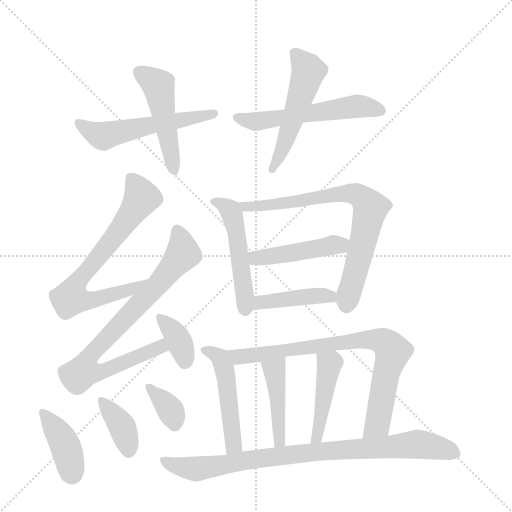
t = 0.00 s
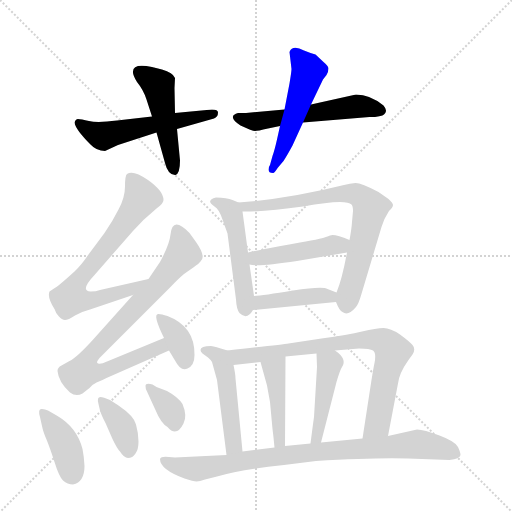
t = 2.59 s
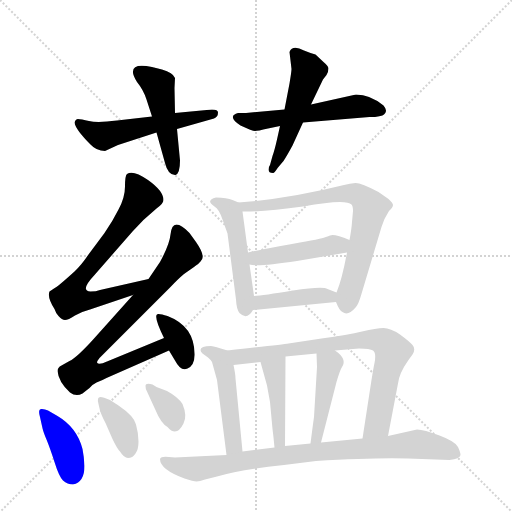
t = 5.18 s
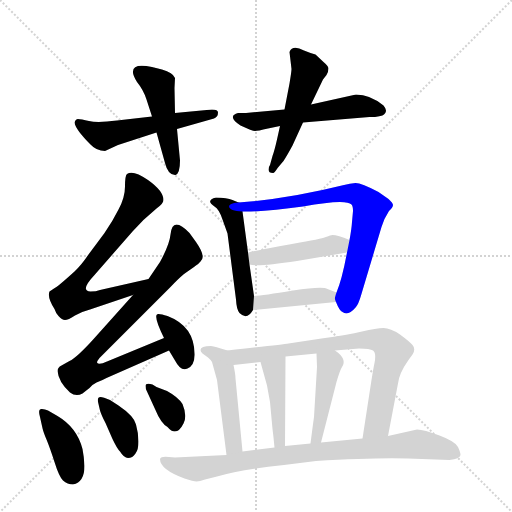
t = 7.77 s
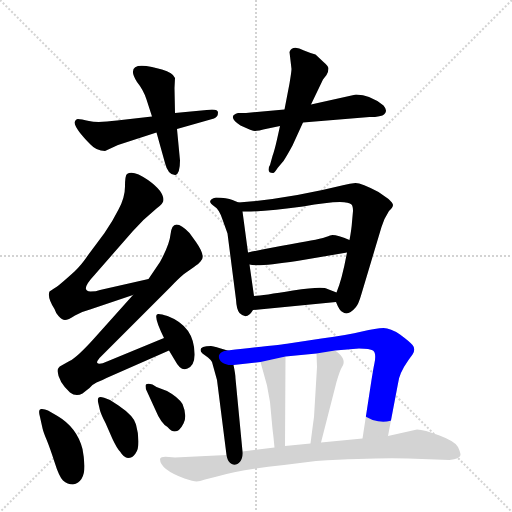
t = 10.36 s
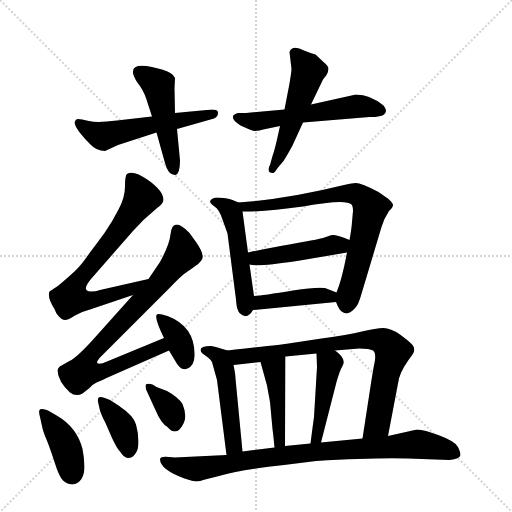
t = 12.95 s

The animated SVG that drew these frames (rendered in a browser with its animation timeline set to each time). Animation: 19 CSS @keyframes rules; one cycle of 12.95 s.

<svg version="1.1" viewBox="0 0 1024 1024" xmlns="http://www.w3.org/2000/svg">
  <g stroke="lightgray" stroke-dasharray="1,1" stroke-width="1" transform="scale(4, 4)">
    <line x1="0" y1="0" x2="256" y2="256"></line>
    <line x1="256" y1="0" x2="0" y2="256"></line>
    <line x1="128" y1="0" x2="128" y2="256"></line>
    <line x1="0" y1="128" x2="256" y2="128"></line>
  </g>
  <g transform="scale(1, -1) translate(0, -855)">
    <style type="text/css">
      
        @keyframes keyframes0 {
          from {
            stroke: blue;
            stroke-dashoffset: 536;
            stroke-width: 128;
          }
          64% {
            animation-timing-function: step-end;
            stroke: blue;
            stroke-dashoffset: 0;
            stroke-width: 128;
          }
          to {
            stroke: black;
            stroke-width: 1024;
          }
        }
        #make-me-a-hanzi-animation-0 {
          animation: keyframes0 0.6861979166666666s both;
          animation-delay: 0s;
          animation-timing-function: linear;
        }
      
        @keyframes keyframes1 {
          from {
            stroke: blue;
            stroke-dashoffset: 478;
            stroke-width: 128;
          }
          61% {
            animation-timing-function: step-end;
            stroke: blue;
            stroke-dashoffset: 0;
            stroke-width: 128;
          }
          to {
            stroke: black;
            stroke-width: 1024;
          }
        }
        #make-me-a-hanzi-animation-1 {
          animation: keyframes1 0.6389973958333334s both;
          animation-delay: 0.6861979166666666s;
          animation-timing-function: linear;
        }
      
        @keyframes keyframes2 {
          from {
            stroke: blue;
            stroke-dashoffset: 546;
            stroke-width: 128;
          }
          64% {
            animation-timing-function: step-end;
            stroke: blue;
            stroke-dashoffset: 0;
            stroke-width: 128;
          }
          to {
            stroke: black;
            stroke-width: 1024;
          }
        }
        #make-me-a-hanzi-animation-2 {
          animation: keyframes2 0.6943359375s both;
          animation-delay: 1.3251953125s;
          animation-timing-function: linear;
        }
      
        @keyframes keyframes3 {
          from {
            stroke: blue;
            stroke-dashoffset: 507;
            stroke-width: 128;
          }
          62% {
            animation-timing-function: step-end;
            stroke: blue;
            stroke-dashoffset: 0;
            stroke-width: 128;
          }
          to {
            stroke: black;
            stroke-width: 1024;
          }
        }
        #make-me-a-hanzi-animation-3 {
          animation: keyframes3 0.66259765625s both;
          animation-delay: 2.01953125s;
          animation-timing-function: linear;
        }
      
        @keyframes keyframes4 {
          from {
            stroke: blue;
            stroke-dashoffset: 708;
            stroke-width: 128;
          }
          70% {
            animation-timing-function: step-end;
            stroke: blue;
            stroke-dashoffset: 0;
            stroke-width: 128;
          }
          to {
            stroke: black;
            stroke-width: 1024;
          }
        }
        #make-me-a-hanzi-animation-4 {
          animation: keyframes4 0.826171875s both;
          animation-delay: 2.68212890625s;
          animation-timing-function: linear;
        }
      
        @keyframes keyframes5 {
          from {
            stroke: blue;
            stroke-dashoffset: 785;
            stroke-width: 128;
          }
          72% {
            animation-timing-function: step-end;
            stroke: blue;
            stroke-dashoffset: 0;
            stroke-width: 128;
          }
          to {
            stroke: black;
            stroke-width: 1024;
          }
        }
        #make-me-a-hanzi-animation-5 {
          animation: keyframes5 0.8888346354166666s both;
          animation-delay: 3.50830078125s;
          animation-timing-function: linear;
        }
      
        @keyframes keyframes6 {
          from {
            stroke: blue;
            stroke-dashoffset: 357;
            stroke-width: 128;
          }
          54% {
            animation-timing-function: step-end;
            stroke: blue;
            stroke-dashoffset: 0;
            stroke-width: 128;
          }
          to {
            stroke: black;
            stroke-width: 1024;
          }
        }
        #make-me-a-hanzi-animation-6 {
          animation: keyframes6 0.54052734375s both;
          animation-delay: 4.397135416666667s;
          animation-timing-function: linear;
        }
      
        @keyframes keyframes7 {
          from {
            stroke: blue;
            stroke-dashoffset: 393;
            stroke-width: 128;
          }
          56% {
            animation-timing-function: step-end;
            stroke: blue;
            stroke-dashoffset: 0;
            stroke-width: 128;
          }
          to {
            stroke: black;
            stroke-width: 1024;
          }
        }
        #make-me-a-hanzi-animation-7 {
          animation: keyframes7 0.56982421875s both;
          animation-delay: 4.937662760416667s;
          animation-timing-function: linear;
        }
      
        @keyframes keyframes8 {
          from {
            stroke: blue;
            stroke-dashoffset: 373;
            stroke-width: 128;
          }
          55% {
            animation-timing-function: step-end;
            stroke: blue;
            stroke-dashoffset: 0;
            stroke-width: 128;
          }
          to {
            stroke: black;
            stroke-width: 1024;
          }
        }
        #make-me-a-hanzi-animation-8 {
          animation: keyframes8 0.5535481770833334s both;
          animation-delay: 5.507486979166667s;
          animation-timing-function: linear;
        }
      
        @keyframes keyframes9 {
          from {
            stroke: blue;
            stroke-dashoffset: 345;
            stroke-width: 128;
          }
          53% {
            animation-timing-function: step-end;
            stroke: blue;
            stroke-dashoffset: 0;
            stroke-width: 128;
          }
          to {
            stroke: black;
            stroke-width: 1024;
          }
        }
        #make-me-a-hanzi-animation-9 {
          animation: keyframes9 0.53076171875s both;
          animation-delay: 6.06103515625s;
          animation-timing-function: linear;
        }
      
        @keyframes keyframes10 {
          from {
            stroke: blue;
            stroke-dashoffset: 491;
            stroke-width: 128;
          }
          62% {
            animation-timing-function: step-end;
            stroke: blue;
            stroke-dashoffset: 0;
            stroke-width: 128;
          }
          to {
            stroke: black;
            stroke-width: 1024;
          }
        }
        #make-me-a-hanzi-animation-10 {
          animation: keyframes10 0.6495768229166666s both;
          animation-delay: 6.591796875s;
          animation-timing-function: linear;
        }
      
        @keyframes keyframes11 {
          from {
            stroke: blue;
            stroke-dashoffset: 729;
            stroke-width: 128;
          }
          70% {
            animation-timing-function: step-end;
            stroke: blue;
            stroke-dashoffset: 0;
            stroke-width: 128;
          }
          to {
            stroke: black;
            stroke-width: 1024;
          }
        }
        #make-me-a-hanzi-animation-11 {
          animation: keyframes11 0.84326171875s both;
          animation-delay: 7.241373697916667s;
          animation-timing-function: linear;
        }
      
        @keyframes keyframes12 {
          from {
            stroke: blue;
            stroke-dashoffset: 444;
            stroke-width: 128;
          }
          59% {
            animation-timing-function: step-end;
            stroke: blue;
            stroke-dashoffset: 0;
            stroke-width: 128;
          }
          to {
            stroke: black;
            stroke-width: 1024;
          }
        }
        #make-me-a-hanzi-animation-12 {
          animation: keyframes12 0.611328125s both;
          animation-delay: 8.084635416666668s;
          animation-timing-function: linear;
        }
      
        @keyframes keyframes13 {
          from {
            stroke: blue;
            stroke-dashoffset: 413;
            stroke-width: 128;
          }
          57% {
            animation-timing-function: step-end;
            stroke: blue;
            stroke-dashoffset: 0;
            stroke-width: 128;
          }
          to {
            stroke: black;
            stroke-width: 1024;
          }
        }
        #make-me-a-hanzi-animation-13 {
          animation: keyframes13 0.5861002604166666s both;
          animation-delay: 8.695963541666668s;
          animation-timing-function: linear;
        }
      
        @keyframes keyframes14 {
          from {
            stroke: blue;
            stroke-dashoffset: 484;
            stroke-width: 128;
          }
          61% {
            animation-timing-function: step-end;
            stroke: blue;
            stroke-dashoffset: 0;
            stroke-width: 128;
          }
          to {
            stroke: black;
            stroke-width: 1024;
          }
        }
        #make-me-a-hanzi-animation-14 {
          animation: keyframes14 0.6438802083333334s both;
          animation-delay: 9.282063802083334s;
          animation-timing-function: linear;
        }
      
        @keyframes keyframes15 {
          from {
            stroke: blue;
            stroke-dashoffset: 769;
            stroke-width: 128;
          }
          71% {
            animation-timing-function: step-end;
            stroke: blue;
            stroke-dashoffset: 0;
            stroke-width: 128;
          }
          to {
            stroke: black;
            stroke-width: 1024;
          }
        }
        #make-me-a-hanzi-animation-15 {
          animation: keyframes15 0.8758138020833334s both;
          animation-delay: 9.925944010416668s;
          animation-timing-function: linear;
        }
      
        @keyframes keyframes16 {
          from {
            stroke: blue;
            stroke-dashoffset: 431;
            stroke-width: 128;
          }
          58% {
            animation-timing-function: step-end;
            stroke: blue;
            stroke-dashoffset: 0;
            stroke-width: 128;
          }
          to {
            stroke: black;
            stroke-width: 1024;
          }
        }
        #make-me-a-hanzi-animation-16 {
          animation: keyframes16 0.6007486979166666s both;
          animation-delay: 10.801757812500002s;
          animation-timing-function: linear;
        }
      
        @keyframes keyframes17 {
          from {
            stroke: blue;
            stroke-dashoffset: 438;
            stroke-width: 128;
          }
          59% {
            animation-timing-function: step-end;
            stroke: blue;
            stroke-dashoffset: 0;
            stroke-width: 128;
          }
          to {
            stroke: black;
            stroke-width: 1024;
          }
        }
        #make-me-a-hanzi-animation-17 {
          animation: keyframes17 0.6064453125s both;
          animation-delay: 11.402506510416668s;
          animation-timing-function: linear;
        }
      
        @keyframes keyframes18 {
          from {
            stroke: blue;
            stroke-dashoffset: 850;
            stroke-width: 128;
          }
          73% {
            animation-timing-function: step-end;
            stroke: blue;
            stroke-dashoffset: 0;
            stroke-width: 128;
          }
          to {
            stroke: black;
            stroke-width: 1024;
          }
        }
        #make-me-a-hanzi-animation-18 {
          animation: keyframes18 0.9417317708333334s both;
          animation-delay: 12.008951822916668s;
          animation-timing-function: linear;
        }
      
    </style>
    
      <path d="M 354 597 L 428 618 Q 436 621 436 630 Q 436 636 424 636 L 350 629 L 304 622 L 234 614 Q 195 609 178 613 Q 162 617 156 617 Q 151 617 149 610 Q 151 596 181 566 Q 193 553 210 553 L 236 565 L 313 590 L 354 597 Z" fill="lightgray"></path>
    
      <path d="M 360 534 L 354 597 L 350 629 L 349 679 L 350 699 Q 346 710 324 716 L 304 721 Q 266 729 266 712 Q 265 706 274 691 Q 287 675 293 656 L 304 622 L 313 590 L 330 529 Q 336 505 350 505 L 351 505 Q 360 508 360 534 Z" fill="lightgray"></path>
    
      <path d="M 536 598 L 560 603 L 606 610 L 739 621 Q 772 620 772 634 Q 772 638 767 644 Q 740 666 712 666 L 622 646 L 569 636 L 492 629 L 476 629 Q 466 626 466 622 Q 464 615 481 604 Q 505 593 510 593 Q 515 593 536 598 Z" fill="lightgray"></path>
    
      <path d="M 560 603 L 554 576 Q 549 554 545 543 L 540 525 Q 537 521 537 516 Q 537 509 546 509 Q 548 508 556 520 L 567 533 Q 573 542 585 564 L 606 610 L 622 646 L 646 696 L 653 705 Q 657 712 657 718 Q 657 723 647 731 L 631 746 Q 620 749 608 754 Q 585 766 579 751 L 583 717 Q 583 712 579 688 L 569 636 L 560 603 Z" fill="lightgray"></path>
    
      <path d="M 297 297 L 200 275 Q 192 272 181 272 Q 159 273 189 305 L 265 392 Q 287 417 313 438 Q 327 448 327 455 Q 327 473 296 495 Q 266 516 254 507 Q 250 504 250 482 Q 250 460 237 436 Q 225 412 209 389 L 177 346 Q 162 324 149 312 Q 116 282 108 278 L 99 272 Q 94 261 109 237 Q 111 230 117 223 Q 124 215 130 215 Q 136 215 150 224 Q 164 232 180 236 L 266 265 C 294 275 326 304 297 297 Z" fill="lightgray"></path>
    
      <path d="M 328 179 L 214 132 Q 197 124 194 130 Q 194 133 199 139 L 340 280 Q 356 297 368 307 L 388 321 Q 398 328 401 332 Q 413 341 392 371 L 379 389 Q 363 406 353 406 Q 343 406 341 386 Q 339 366 320 331 L 297 297 L 266 265 L 189 179 Q 154 140 139 133 L 123 124 Q 115 120 115 113 Q 117 91 140 70 Q 152 61 165 68 L 179 79 Q 183 85 193 90 Q 204 94 213 99 L 338 154 C 365 166 356 190 328 179 Z" fill="lightgray"></path>
    
      <path d="M 338 154 L 350 134 Q 362 111 375 118 Q 389 124 389 145 Q 390 202 335 223 Q 323 227 317 227 Q 304 228 328 179 L 338 154 Z" fill="lightgray"></path>
    
      <path d="M 169 -77 Q 168 -58 165 -43 Q 154 0 115 23 L 96 34 Q 90 37 84 37 Q 75 38 80 21 L 84 3 Q 86 -8 93 -24 Q 100 -41 109 -69 Q 118 -98 126 -106 Q 135 -114 146 -114 Q 169 -109 169 -77 Z" fill="lightgray"></path>
    
      <path d="M 197 47 L 200 34 Q 203 24 211 9 L 225 -23 Q 234 -42 240 -48 Q 248 -61 256 -61 Q 265 -61 271 -52 Q 277 -44 277 -28 Q 277 -12 272 6 Q 268 23 237 44 L 220 55 Q 206 61 201 61 Q 193 61 197 47 Z" fill="lightgray"></path>
    
      <path d="M 294 72 L 310 37 Q 322 8 335 1 Q 353 -20 367 8 Q 375 23 365 47 Q 356 61 334 73 L 313 81 L 305 86 Q 291 90 291 83 Q 291 76 294 72 Z" fill="lightgray"></path>
    
      <path d="M 496 350 L 485 432 C 483 448 483 448 477 450 L 465 455 Q 454 460 432 460 Q 410 454 429 442 Q 438 437 445 416 L 455 388 L 472 256 Q 473 236 479 229 Q 494 214 506 235 L 508 263 L 499 326 L 496 350 Z" fill="lightgray"></path>
    
      <path d="M 485 432 Q 529 431 606 442 Q 692 458 703 446 Q 706 443 706 433 L 704 411 Q 703 396 699 375 L 694 350 Q 684 296 673 270 C 669 258 669 258 672 251 Q 679 233 685 231 Q 696 222 712 241 Q 717 247 722 264 L 763 401 Q 768 418 778 433 Q 786 440 786 445 Q 786 449 777 457 L 757 471 Q 723 489 711 489 Q 700 488 688 485 Q 575 457 477 450 C 447 448 455 432 485 432 Z" fill="lightgray"></path>
    
      <path d="M 660 384 Q 648 378 600 370 Q 553 362 496 350 C 467 344 469 331 499 326 Q 514 321 594 333 L 694 350 C 724 355 727 364 699 375 Q 668 388 660 384 Z" fill="lightgray"></path>
    
      <path d="M 673 270 L 655 277 Q 646 283 586 274 Q 526 264 508 263 C 478 261 476 232 506 235 L 672 251 C 702 254 701 259 673 270 Z" fill="lightgray"></path>
    
      <path d="M 455 154 L 435 160 Q 434 161 422 163 Q 401 163 401 155 Q 401 152 405 148 L 416 140 Q 422 135 424 131 L 434 95 L 453 -55 C 457 -85 488 -78 485 -48 L 471 98 Q 471 106 467 125 C 462 152 462 152 455 154 Z" fill="lightgray"></path>
    
      <path d="M 776 -17 L 796 88 Q 798 108 817 135 L 825 146 Q 832 157 825 165 Q 819 172 800 186 Q 781 199 767 199 Q 753 199 724 192 Q 696 185 643 178 L 577 168 Q 565 166 455 154 C 425 151 437 122 467 125 L 521 131 L 571 142 L 633 148 L 670 154 L 718 158 Q 740 158 746 154 Q 753 149 749 129 Q 747 120 743 95 L 725 -22 C 720 -52 770 -46 776 -17 Z" fill="lightgray"></path>
    
      <path d="M 521 131 L 534 84 L 540 51 L 545 -3 Q 547 -18 549 -40 C 552 -70 570 -67 570 -37 L 571 142 C 571 172 513 160 521 131 Z" fill="lightgray"></path>
    
      <path d="M 633 148 L 634 121 L 628 21 Q 626 7 621 -32 C 617 -62 635 -59 642 -30 L 673 91 Q 680 115 684 121 Q 695 137 670 154 C 646 172 632 178 633 148 Z" fill="lightgray"></path>
    
      <path d="M 816 -62 L 899 -65 Q 920 -63 921 -55 Q 921 -50 916 -39 Q 911 -28 879 -16 Q 848 -4 834 -4 L 776 -17 L 725 -22 L 642 -30 L 621 -32 L 570 -37 L 549 -40 L 485 -48 L 453 -55 L 350 -60 L 338 -59 Q 322 -57 320 -63 Q 320 -84 369 -102 Q 387 -108 393 -108 Q 399 -108 410 -104 L 434 -98 Q 480 -84 568 -75 L 632 -67 Q 749 -60 816 -62 Z" fill="lightgray"></path>
    
    
      <clipPath id="make-me-a-hanzi-clip-0">
        <path d="M 354 597 L 428 618 Q 436 621 436 630 Q 436 636 424 636 L 350 629 L 304 622 L 234 614 Q 195 609 178 613 Q 162 617 156 617 Q 151 617 149 610 Q 151 596 181 566 Q 193 553 210 553 L 236 565 L 313 590 L 354 597 Z"></path>
      </clipPath>
      <path clip-path="url(#make-me-a-hanzi-clip-0)" d="M 158 608 L 204 583 L 427 627" fill="none" id="make-me-a-hanzi-animation-0" stroke-dasharray="408 816" stroke-linecap="round"></path>
    
      <clipPath id="make-me-a-hanzi-clip-1">
        <path d="M 360 534 L 354 597 L 350 629 L 349 679 L 350 699 Q 346 710 324 716 L 304 721 Q 266 729 266 712 Q 265 706 274 691 Q 287 675 293 656 L 304 622 L 313 590 L 330 529 Q 336 505 350 505 L 351 505 Q 360 508 360 534 Z"></path>
      </clipPath>
      <path clip-path="url(#make-me-a-hanzi-clip-1)" d="M 279 711 L 317 684 L 351 512" fill="none" id="make-me-a-hanzi-animation-1" stroke-dasharray="350 700" stroke-linecap="round"></path>
    
      <clipPath id="make-me-a-hanzi-clip-2">
        <path d="M 536 598 L 560 603 L 606 610 L 739 621 Q 772 620 772 634 Q 772 638 767 644 Q 740 666 712 666 L 622 646 L 569 636 L 492 629 L 476 629 Q 466 626 466 622 Q 464 615 481 604 Q 505 593 510 593 Q 515 593 536 598 Z"></path>
      </clipPath>
      <path clip-path="url(#make-me-a-hanzi-clip-2)" d="M 475 620 L 510 612 L 709 642 L 761 635" fill="none" id="make-me-a-hanzi-animation-2" stroke-dasharray="418 836" stroke-linecap="round"></path>
    
      <clipPath id="make-me-a-hanzi-clip-3">
        <path d="M 560 603 L 554 576 Q 549 554 545 543 L 540 525 Q 537 521 537 516 Q 537 509 546 509 Q 548 508 556 520 L 567 533 Q 573 542 585 564 L 606 610 L 622 646 L 646 696 L 653 705 Q 657 712 657 718 Q 657 723 647 731 L 631 746 Q 620 749 608 754 Q 585 766 579 751 L 583 717 Q 583 712 579 688 L 569 636 L 560 603 Z"></path>
      </clipPath>
      <path clip-path="url(#make-me-a-hanzi-clip-3)" d="M 591 747 L 617 713 L 568 565 L 546 518" fill="none" id="make-me-a-hanzi-animation-3" stroke-dasharray="379 758" stroke-linecap="round"></path>
    
      <clipPath id="make-me-a-hanzi-clip-4">
        <path d="M 297 297 L 200 275 Q 192 272 181 272 Q 159 273 189 305 L 265 392 Q 287 417 313 438 Q 327 448 327 455 Q 327 473 296 495 Q 266 516 254 507 Q 250 504 250 482 Q 250 460 237 436 Q 225 412 209 389 L 177 346 Q 162 324 149 312 Q 116 282 108 278 L 99 272 Q 94 261 109 237 Q 111 230 117 223 Q 124 215 130 215 Q 136 215 150 224 Q 164 232 180 236 L 266 265 C 294 275 326 304 297 297 Z"></path>
      </clipPath>
      <path clip-path="url(#make-me-a-hanzi-clip-4)" d="M 261 500 L 284 460 L 227 378 L 154 291 L 141 259 L 182 254 L 255 274 L 291 293" fill="none" id="make-me-a-hanzi-animation-4" stroke-dasharray="580 1160" stroke-linecap="round"></path>
    
      <clipPath id="make-me-a-hanzi-clip-5">
        <path d="M 328 179 L 214 132 Q 197 124 194 130 Q 194 133 199 139 L 340 280 Q 356 297 368 307 L 388 321 Q 398 328 401 332 Q 413 341 392 371 L 379 389 Q 363 406 353 406 Q 343 406 341 386 Q 339 366 320 331 L 297 297 L 266 265 L 189 179 Q 154 140 139 133 L 123 124 Q 115 120 115 113 Q 117 91 140 70 Q 152 61 165 68 L 179 79 Q 183 85 193 90 Q 204 94 213 99 L 338 154 C 365 166 356 190 328 179 Z"></path>
      </clipPath>
      <path clip-path="url(#make-me-a-hanzi-clip-5)" d="M 355 394 L 364 345 L 319 290 L 182 147 L 167 112 L 214 115 L 320 161 L 323 170" fill="none" id="make-me-a-hanzi-animation-5" stroke-dasharray="657 1314" stroke-linecap="round"></path>
    
      <clipPath id="make-me-a-hanzi-clip-6">
        <path d="M 338 154 L 350 134 Q 362 111 375 118 Q 389 124 389 145 Q 390 202 335 223 Q 323 227 317 227 Q 304 228 328 179 L 338 154 Z"></path>
      </clipPath>
      <path clip-path="url(#make-me-a-hanzi-clip-6)" d="M 318 220 L 358 174 L 369 135" fill="none" id="make-me-a-hanzi-animation-6" stroke-dasharray="229 458" stroke-linecap="round"></path>
    
      <clipPath id="make-me-a-hanzi-clip-7">
        <path d="M 169 -77 Q 168 -58 165 -43 Q 154 0 115 23 L 96 34 Q 90 37 84 37 Q 75 38 80 21 L 84 3 Q 86 -8 93 -24 Q 100 -41 109 -69 Q 118 -98 126 -106 Q 135 -114 146 -114 Q 169 -109 169 -77 Z"></path>
      </clipPath>
      <path clip-path="url(#make-me-a-hanzi-clip-7)" d="M 86 28 L 126 -27 L 144 -94" fill="none" id="make-me-a-hanzi-animation-7" stroke-dasharray="265 530" stroke-linecap="round"></path>
    
      <clipPath id="make-me-a-hanzi-clip-8">
        <path d="M 197 47 L 200 34 Q 203 24 211 9 L 225 -23 Q 234 -42 240 -48 Q 248 -61 256 -61 Q 265 -61 271 -52 Q 277 -44 277 -28 Q 277 -12 272 6 Q 268 23 237 44 L 220 55 Q 206 61 201 61 Q 193 61 197 47 Z"></path>
      </clipPath>
      <path clip-path="url(#make-me-a-hanzi-clip-8)" d="M 203 53 L 243 4 L 257 -48" fill="none" id="make-me-a-hanzi-animation-8" stroke-dasharray="245 490" stroke-linecap="round"></path>
    
      <clipPath id="make-me-a-hanzi-clip-9">
        <path d="M 294 72 L 310 37 Q 322 8 335 1 Q 353 -20 367 8 Q 375 23 365 47 Q 356 61 334 73 L 313 81 L 305 86 Q 291 90 291 83 Q 291 76 294 72 Z"></path>
      </clipPath>
      <path clip-path="url(#make-me-a-hanzi-clip-9)" d="M 299 79 L 341 35 L 349 8" fill="none" id="make-me-a-hanzi-animation-9" stroke-dasharray="217 434" stroke-linecap="round"></path>
    
      <clipPath id="make-me-a-hanzi-clip-10">
        <path d="M 496 350 L 485 432 C 483 448 483 448 477 450 L 465 455 Q 454 460 432 460 Q 410 454 429 442 Q 438 437 445 416 L 455 388 L 472 256 Q 473 236 479 229 Q 494 214 506 235 L 508 263 L 499 326 L 496 350 Z"></path>
      </clipPath>
      <path clip-path="url(#make-me-a-hanzi-clip-10)" d="M 429 451 L 449 444 L 466 422 L 491 238" fill="none" id="make-me-a-hanzi-animation-10" stroke-dasharray="363 726" stroke-linecap="round"></path>
    
      <clipPath id="make-me-a-hanzi-clip-11">
        <path d="M 485 432 Q 529 431 606 442 Q 692 458 703 446 Q 706 443 706 433 L 704 411 Q 703 396 699 375 L 694 350 Q 684 296 673 270 C 669 258 669 258 672 251 Q 679 233 685 231 Q 696 222 712 241 Q 717 247 722 264 L 763 401 Q 768 418 778 433 Q 786 440 786 445 Q 786 449 777 457 L 757 471 Q 723 489 711 489 Q 700 488 688 485 Q 575 457 477 450 C 447 448 455 432 485 432 Z"></path>
      </clipPath>
      <path clip-path="url(#make-me-a-hanzi-clip-11)" d="M 484 448 L 491 441 L 544 445 L 686 468 L 708 468 L 725 459 L 741 440 L 694 246" fill="none" id="make-me-a-hanzi-animation-11" stroke-dasharray="601 1202" stroke-linecap="round"></path>
    
      <clipPath id="make-me-a-hanzi-clip-12">
        <path d="M 660 384 Q 648 378 600 370 Q 553 362 496 350 C 467 344 469 331 499 326 Q 514 321 594 333 L 694 350 C 724 355 727 364 699 375 Q 668 388 660 384 Z"></path>
      </clipPath>
      <path clip-path="url(#make-me-a-hanzi-clip-12)" d="M 504 333 L 680 365 L 687 371" fill="none" id="make-me-a-hanzi-animation-12" stroke-dasharray="316 632" stroke-linecap="round"></path>
    
      <clipPath id="make-me-a-hanzi-clip-13">
        <path d="M 673 270 L 655 277 Q 646 283 586 274 Q 526 264 508 263 C 478 261 476 232 506 235 L 672 251 C 702 254 701 259 673 270 Z"></path>
      </clipPath>
      <path clip-path="url(#make-me-a-hanzi-clip-13)" d="M 513 242 L 525 251 L 599 262 L 655 263 L 664 256" fill="none" id="make-me-a-hanzi-animation-13" stroke-dasharray="285 570" stroke-linecap="round"></path>
    
      <clipPath id="make-me-a-hanzi-clip-14">
        <path d="M 455 154 L 435 160 Q 434 161 422 163 Q 401 163 401 155 Q 401 152 405 148 L 416 140 Q 422 135 424 131 L 434 95 L 453 -55 C 457 -85 488 -78 485 -48 L 471 98 Q 471 106 467 125 C 462 152 462 152 455 154 Z"></path>
      </clipPath>
      <path clip-path="url(#make-me-a-hanzi-clip-14)" d="M 408 154 L 426 150 L 442 138 L 450 113 L 466 -30 L 457 -47" fill="none" id="make-me-a-hanzi-animation-14" stroke-dasharray="356 712" stroke-linecap="round"></path>
    
      <clipPath id="make-me-a-hanzi-clip-15">
        <path d="M 776 -17 L 796 88 Q 798 108 817 135 L 825 146 Q 832 157 825 165 Q 819 172 800 186 Q 781 199 767 199 Q 753 199 724 192 Q 696 185 643 178 L 577 168 Q 565 166 455 154 C 425 151 437 122 467 125 L 521 131 L 571 142 L 633 148 L 670 154 L 718 158 Q 740 158 746 154 Q 753 149 749 129 Q 747 120 743 95 L 725 -22 C 720 -52 770 -46 776 -17 Z"></path>
      </clipPath>
      <path clip-path="url(#make-me-a-hanzi-clip-15)" d="M 468 151 L 477 142 L 486 142 L 737 177 L 768 171 L 785 147 L 770 98 L 755 5 L 731 -15" fill="none" id="make-me-a-hanzi-animation-15" stroke-dasharray="641 1282" stroke-linecap="round"></path>
    
      <clipPath id="make-me-a-hanzi-clip-16">
        <path d="M 521 131 L 534 84 L 540 51 L 545 -3 Q 547 -18 549 -40 C 552 -70 570 -67 570 -37 L 571 142 C 571 172 513 160 521 131 Z"></path>
      </clipPath>
      <path clip-path="url(#make-me-a-hanzi-clip-16)" d="M 566 135 L 549 114 L 559 -15 L 553 -33" fill="none" id="make-me-a-hanzi-animation-16" stroke-dasharray="303 606" stroke-linecap="round"></path>
    
      <clipPath id="make-me-a-hanzi-clip-17">
        <path d="M 633 148 L 634 121 L 628 21 Q 626 7 621 -32 C 617 -62 635 -59 642 -30 L 673 91 Q 680 115 684 121 Q 695 137 670 154 C 646 172 632 178 633 148 Z"></path>
      </clipPath>
      <path clip-path="url(#make-me-a-hanzi-clip-17)" d="M 640 142 L 659 126 L 641 11 L 634 -19 L 625 -23" fill="none" id="make-me-a-hanzi-animation-17" stroke-dasharray="310 620" stroke-linecap="round"></path>
    
      <clipPath id="make-me-a-hanzi-clip-18">
        <path d="M 816 -62 L 899 -65 Q 920 -63 921 -55 Q 921 -50 916 -39 Q 911 -28 879 -16 Q 848 -4 834 -4 L 776 -17 L 725 -22 L 642 -30 L 621 -32 L 570 -37 L 549 -40 L 485 -48 L 453 -55 L 350 -60 L 338 -59 Q 322 -57 320 -63 Q 320 -84 369 -102 Q 387 -108 393 -108 Q 399 -108 410 -104 L 434 -98 Q 480 -84 568 -75 L 632 -67 Q 749 -60 816 -62 Z"></path>
      </clipPath>
      <path clip-path="url(#make-me-a-hanzi-clip-18)" d="M 327 -67 L 365 -81 L 393 -83 L 578 -54 L 833 -33 L 913 -53" fill="none" id="make-me-a-hanzi-animation-18" stroke-dasharray="722 1444" stroke-linecap="round"></path>
    
  </g>
</svg>
